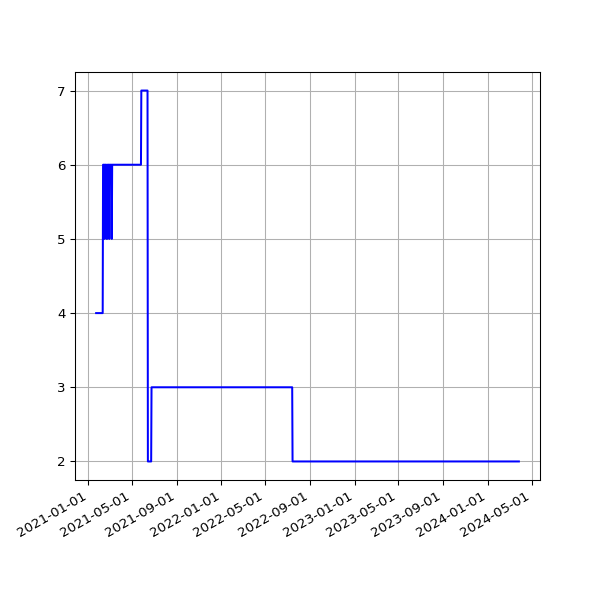

The table this chart was drawn from, first rows:
date, value
2021-01-22 19:23:19 +0000, 4
2021-01-23 19:22:16 +0000, 4
2021-01-24 19:26:50 +0000, 4
2021-01-25 19:31:56 +0000, 4
2021-01-26 19:27:31 +0000, 4
2021-01-27 19:56:12 +0000, 4
2021-01-28 19:16:03 +0000, 4
2021-02-03 19:34:59 +0000, 4
2021-02-04 19:20:54 +0000, 4
2021-02-05 19:27:13 +0000, 4
2021-02-06 19:23:10 +0000, 4
2021-02-07 19:27:31 +0000, 4
2021-02-08 19:22:50 +0000, 4
2021-02-09 19:25:28 +0000, 4
2021-02-10 19:32:11 +0000, 6
2021-02-11 19:20:26 +0000, 6
2021-02-12 19:23:23 +0000, 6
2021-02-13 19:20:32 +0000, 6
2021-02-14 19:25:25 +0000, 5
2021-02-15 19:25:23 +0000, 6
2021-02-16 19:22:33 +0000, 6
2021-02-17 20:11:13 +0000, 6
2021-02-18 20:08:32 +0000, 6
2021-02-19 20:15:44 +0000, 6
2021-02-20 20:16:25 +0000, 5
2021-02-21 20:33:04 +0000, 5
2021-02-22 20:21:21 +0000, 6
2021-02-23 20:24:42 +0000, 6
2021-02-24 20:12:00 +0000, 6
2021-02-25 19:23:54 +0000, 6
2021-02-26 19:22:45 +0000, 6
2021-02-27 19:22:04 +0000, 5
2021-02-28 19:26:02 +0000, 6
2021-03-01 19:21:07 +0000, 6
2021-03-02 19:18:40 +0000, 6
2021-03-03 19:28:17 +0000, 6
2021-03-04 19:14:18 +0000, 6
2021-03-05 19:21:02 +0000, 6
2021-03-06 19:21:30 +0000, 5
2021-03-07 19:17:15 +0000, 6
2021-03-08 19:18:50 +0000, 6
2021-03-09 19:20:36 +0000, 6
2021-03-10 20:23:07 +0000, 6
2021-03-11 19:51:51 +0000, 6
2021-03-12 19:54:46 +0000, 6
2021-03-13 19:49:21 +0000, 6
2021-03-14 19:47:44 +0000, 6
2021-03-15 19:53:21 +0000, 6
2021-03-16 19:45:46 +0000, 6
2021-03-17 19:54:10 +0000, 6
2021-03-18 19:41:10 +0000, 6
2021-03-19 19:42:06 +0000, 6
2021-03-20 19:38:39 +0000, 6
2021-03-21 19:49:20 +0000, 6
2021-03-22 19:45:35 +0000, 6
2021-03-23 19:39:22 +0000, 6
2021-03-24 19:46:28 +0000, 6
2021-03-25 20:02:44 +0000, 6
2021-03-26 19:46:27 +0000, 6
2021-03-27 19:38:40 +0000, 6
... 892 more rows
